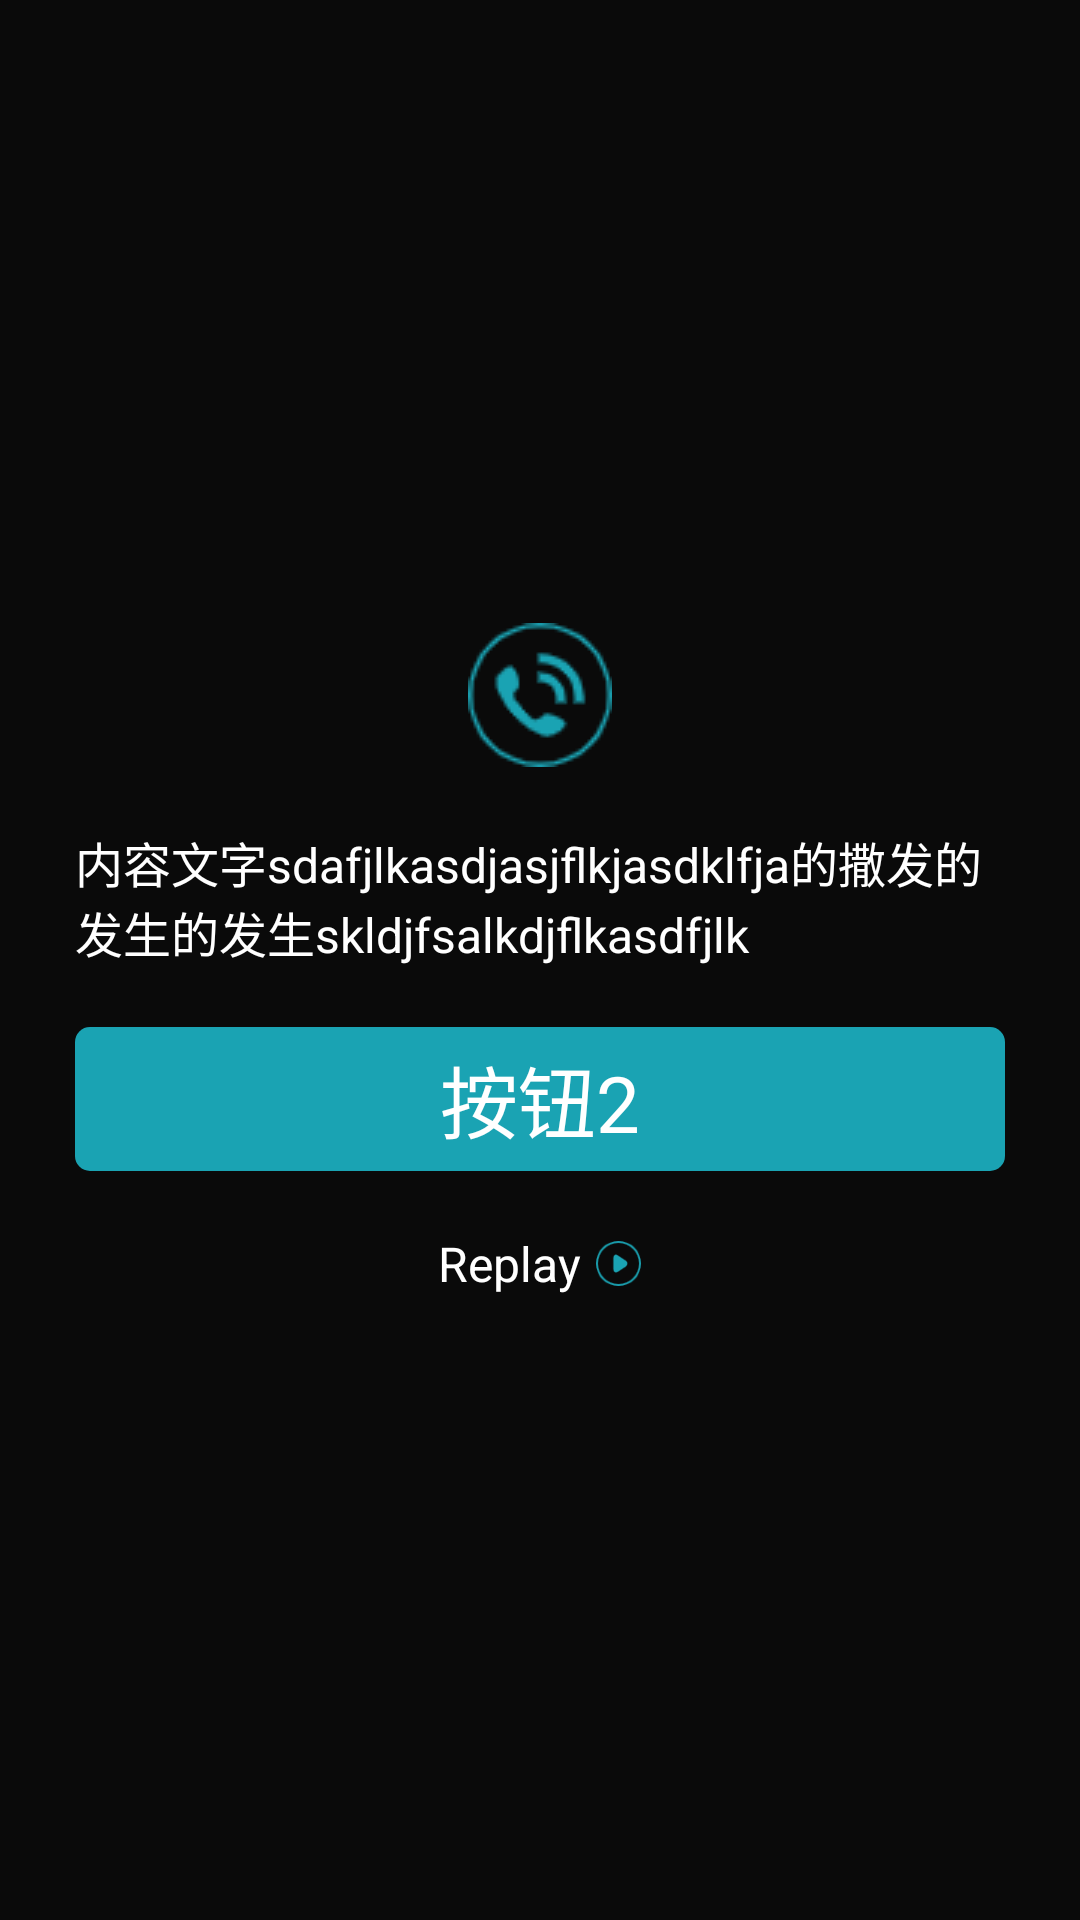

Write the Android layout XML for this screen, with the resource values it uses.
<!-- AndroidManifest.xml: application theme Theme.AppCompat.NoActionBar -->
<!-- res/layout/dialog_c.xml -->
<?xml version="1.0" encoding="utf-8"?>
<RelativeLayout xmlns:android="http://schemas.android.com/apk/res/android"
    android:layout_width="match_parent"
    android:id="@+id/mainView"
    android:layout_height="match_parent"
    android:background="#CC000000">

    <LinearLayout
        android:layout_centerInParent="true"
        android:layout_width="350dp"
        android:layout_height="wrap_content"
        android:orientation="vertical">

        <ImageView
            android:layout_width="wrap_content"
            android:layout_height="wrap_content"
            android:layout_gravity="center"
            android:layout_marginTop="20dp"
            android:src="@drawable/apply" />

        <TextView
            android:textAlignment="viewStart"
            android:id="@+id/txt_wen3"
            android:layout_width="wrap_content"
            android:layout_height="wrap_content"
            android:layout_marginLeft="20dp"
            android:layout_marginTop="20dp"
            android:layout_marginRight="20dp"
            android:singleLine="false"
            android:text="内容文字sdafjlkasdjasjflkjasdklfja的撒发的发生的发生skldjfsalkdjflkasdfjlk"
            android:textColor="@color/white"
            android:textSize="16sp" />

        <TextView
            android:id="@+id/txt_button"
            android:layout_width="match_parent"
            android:layout_height="wrap_content"
            android:layout_marginLeft="20dp"
            android:layout_marginTop="20dp"
            android:layout_marginRight="20dp"
            android:layout_marginBottom="20dp"
            android:background="@drawable/color_selector"
            android:gravity="center"
            android:padding="5dp"
            android:text="按钮2"
            android:textColor="@drawable/txt_selector"
            android:textSize="26sp" />

        <LinearLayout
            android:id="@+id/replay_layout"
            android:layout_width="wrap_content"
            android:layout_height="wrap_content"
            android:layout_gravity="center"
            android:layout_marginBottom="20dp"
            android:orientation="horizontal">

            <TextView
                android:layout_width="wrap_content"
                android:layout_height="wrap_content"
                android:layout_gravity="center"
                android:textColor="@color/white"
                android:text="Replay"
                android:textSize="16sp" />

            <ImageView
                android:layout_width="15dp"
                android:layout_height="15dp"
                android:layout_gravity="center"
                android:layout_marginLeft="5dp"
                android:src="@drawable/play" />
        </LinearLayout>

    </LinearLayout>


</RelativeLayout>
<!-- resources referenced by this layout -->
<resources>
  <color name="white">#FFFFFFFF</color>
  <!-- drawable apply: png bitmap (drawable, 2220 bytes) -->
  <!-- drawable color_selector (drawable) -->
  <?xml version="1.0" encoding="utf-8"?>
  <selector xmlns:android="http://schemas.android.com/apk/res/android">
      <item android:state_pressed="true">
          <shape android:shape="rectangle">
              <corners android:radius="5dp" />
              <solid android:color="@color/white"/>
          </shape>
      </item>
      <item>
          <shape>
              <corners android:radius="5dp" />
              <solid android:color="@color/main"/>
          </shape>
      </item>
  </selector>
  <!-- drawable play: png bitmap (drawable, 1720 bytes) -->
  <!-- drawable txt_selector (drawable) -->
  <?xml version="1.0" encoding="utf-8"?>
  <selector xmlns:android="http://schemas.android.com/apk/res/android">
      <item android:state_pressed="true"
          android:color="@color/black"/>
      <item
          android:color="@color/white"/>
  </selector>
  <color name="main">#1aa3b3</color>
  <color name="black">#FF000000</color>
</resources>
